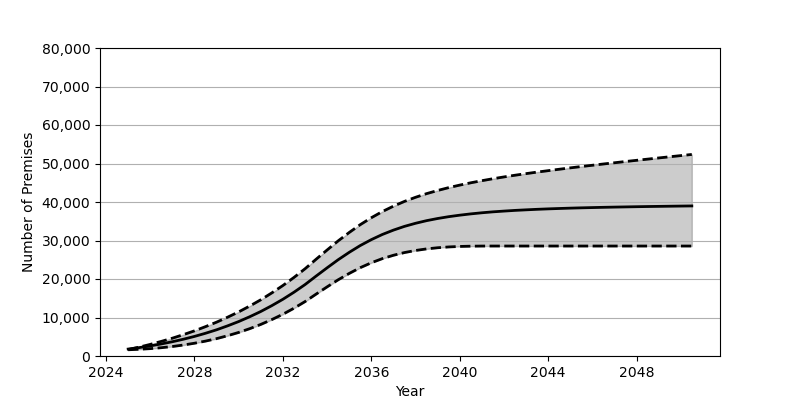

The data file committed next to this chart (first rows):
Date, Low, Base, High
2025-01, 1619, 1801, 1665
2025-07, 1746, 2180, 2308
2026-01, 1914, 2626, 3017
2026-07, 2154, 3130, 3791
2027-01, 2464, 3707, 4628
2027-07, 2849, 4352, 5544
2028-01, 3317, 5084, 6535
2028-07, 3868, 5902, 7625
2029-01, 4514, 6810, 8796
2029-07, 5268, 7829, 10076
2030-01, 6125, 8951, 11464
2030-07, 7097, 10191, 12969
2031-01, 8205, 11562, 14605
2031-07, 9451, 13072, 16383
2032-01, 10845, 14734, 18307
2032-07, 12403, 16555, 20393
2033-01, 14136, 18551, 22659
2033-07, 16057, 20740, 25110
2034-01, 17963, 22911, 27543
2034-07, 19783, 24991, 29888
2035-01, 21452, 26927, 32088
2035-07, 22936, 28678, 34106
2036-01, 24218, 30224, 35916
2036-07, 25294, 31564, 37519
2037-01, 26167, 32702, 38925
2037-07, 26867, 33666, 40152
2038-01, 27408, 34473, 41227
2038-07, 27818, 35150, 42167
2039-01, 28120, 35714, 42995
2039-07, 28327, 36184, 43730
2040-01, 28455, 36577, 44391
2040-07, 28523, 36913, 44989
2041-01, 28558, 37201, 45539
2041-07, 28564, 37442, 46041
2042-01, 28564, 37640, 46514
2042-07, 28564, 37819, 46952
2043-01, 28564, 37966, 47371
2043-07, 28564, 38099, 47765
2044-01, 28564, 38215, 48141
2044-07, 28564, 38313, 48506
2045-01, 28564, 38406, 48869
2045-07, 28564, 38484, 49210
2046-01, 28564, 38553, 49545
2046-07, 28564, 38618, 49873
2047-01, 28564, 38675, 50192
2047-07, 28564, 38726, 50516
2048-01, 28564, 38778, 50827
2048-07, 28564, 38825, 51137
2049-01, 28564, 38864, 51442
2049-07, 28564, 38904, 51750
2050-01, 28564, 38943, 52053
2050-07, 28564, 38978, 52350
